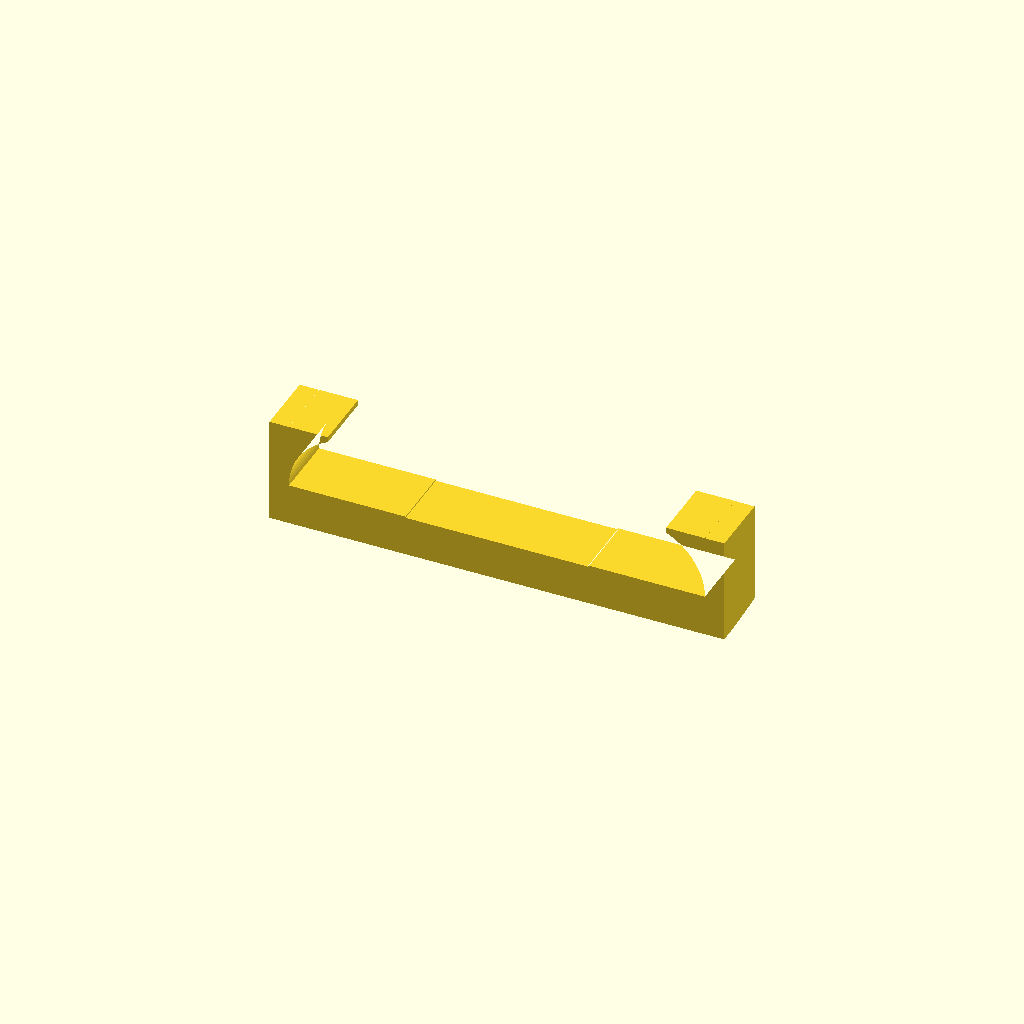
Cell 1 — every parameter at its default value.
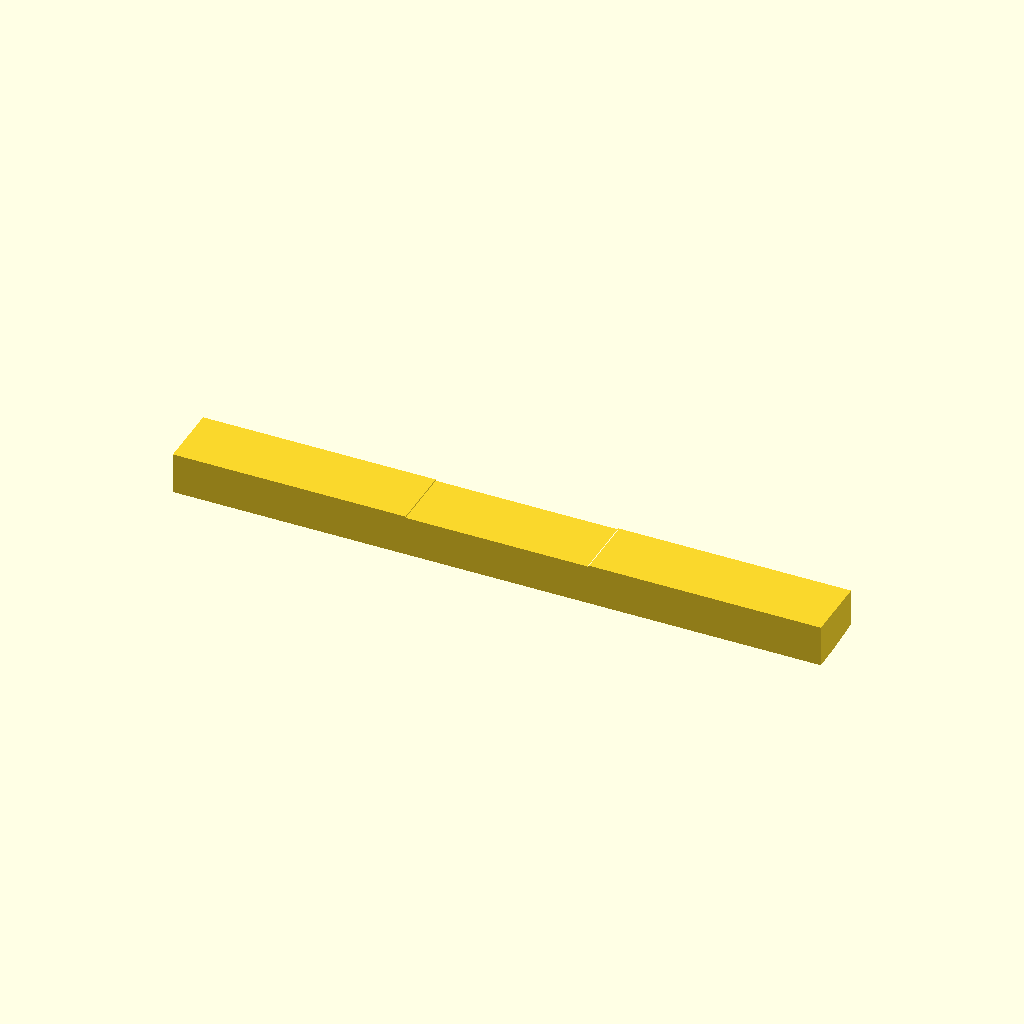
Cell 2 — w set to 6300, the other parameters unchanged.
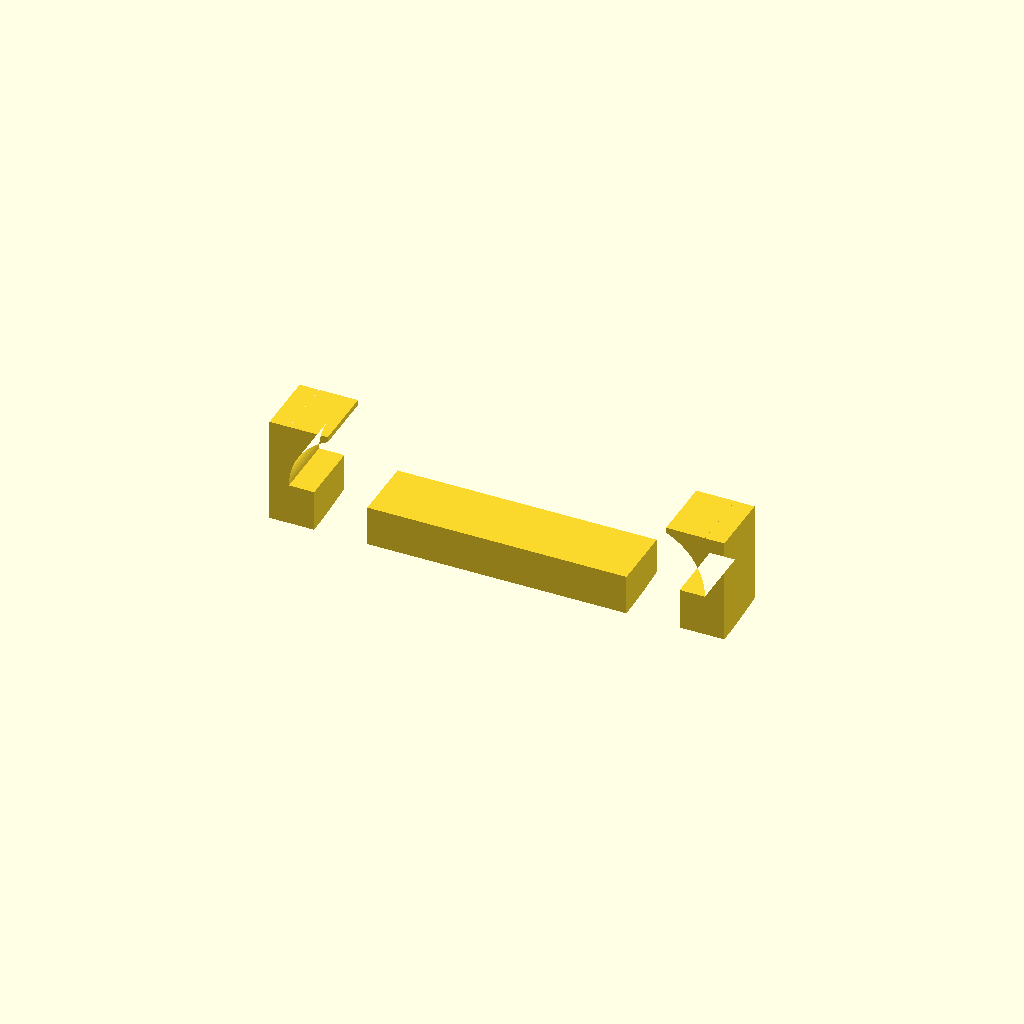
Cell 3: cw = 2820 (everything else at default).
All cells are drawn from one camera (rotation 55°, 0°, 25°, orthographic, colour scheme Cornfield), so only the parameter changes between them.
The OpenSCAD source (galaxyholder/model_machmount.scad):
ViewScale = [0.0254, 0.0254, 0.0254];
include <../libs/MCAD/2Dshapes.scad>

models=0;
//w=3100; // model width
w=3150; // model width
h=4730; // model height 
c=175;  // mounting hole diameter
o=320;  // mounting hole center offset from edges
cw=1410; // cutout width
ch=2690; // cutout height

module model_tabletmount()
{
    linear_extrude(50) {
        difference() {
            roundedSquare([w, h], 200);
            for (ww=[-1,1]) {
                for (hh=[-1,1]) {
                    translate([ww*(w/2-o), hh*(h/2-o), 0])
                    circle(c/2, $fn=96);
                }
            }
            square([1410, 2690], center=true);
        }
    }
    translate([0, 0, 49])
    linear_extrude(360) {
        difference() {
            roundedSquare([w, h], 200);
            roundedSquare([w-100, h-100], 140);
        }
    }
}

module mounthalf()
{
    a=(w/2)-(cw/2)+180;
    b=a-170;
    //r=471;
    r=500;
//    for (ii=[1.0,-1.0]) {
//        scale([ii, 1.0])
        translate([cw/2, 0, 0])
        {
            square([a, 350]);
            translate([a-150, 349, 0])
            square([150, r]);
            translate([a-150-r, 350, 0])
            intersection() {
                translate([200, 0, 0])
                square([300, 500]);
                difference() {
                    square([r, r]);
                    circle(r, $fn=96);
                }
            }
        }
//    }
}

module mountbottomhalf()
{
    a=(w/2)-(cw/2)+180;
    b=a-170;
//    for (ii=[1.0,-1.0]) {
//        scale([ii, 1.0])
        translate([cw/2, 0, 0])
        {
            square([a, 350]);
            translate([a-150, 349, 0])
            square([150, 571]);
            translate([a-450, 350+571-130, 0])
            square([450, 200]);
        }
//    }
}

module crossmount()
{
    a=(w/2)-(cw/2)+180;
    b=a-170;
    linear_extrude(500) {
        for (ii=[1.0,-1.0]) {
            scale([ii, 1.0])
            mounthalf();
        }
        translate([0, 170, 0])
        square([2000, 340], center=true);
   }
}

module lowermount()
{
    crossmount();
    translate([250, 0, -600])
    rotate([0, -90, 0])
    linear_extrude(500)
    mountbottomhalf();
}

module mount0()
{
    linear_extrude(200)
    difference() {
        roundedSquare([w+440, h+440], 200);
        square([1410, 2690], center=true);
    } 

    translate([0, 0, 199])
    linear_extrude(471) {
        difference() {
            roundedSquare([w+440, h+440], 200);
            roundedSquare([w+100, h+100], 140);
            translate([0, h/2, 0])
            square([w*2, h/4], center=true);
        }
    }

    translate([0, 0, 669])
    linear_extrude(100) {
        difference() {
            roundedSquare([w+440, h+440], 200);
            roundedSquare([w-300, h-300], 140);
            translate([0, h/2, 0])
            square([w*2, h/4], center=true);
        }
    }

}


module forViewing()
{
    if (models) {
        color("cornflowerblue")
        translate([0, 0, 370])
        model_tabletmount();
    }
    intersection() {
        translate([-2500, -800, 17323])
        rotate([0, 90, 0])
        linear_extrude(5000)
        circle(17323, $fn=96);
        union() {
            *translate([0, -1400, 0])
            rotate([90, 0, 0])
            lowermount();
            translate([0, 600, 0])
            rotate([90, 0, 0])
            crossmount();
        }
    }
}


module forPrinting()
{
    //crossmount();
    lowermount();
}

scale(ViewScale)
{
    forViewing();
//    forPrinting();
}
Parameter table extracted from the source (name, type, default, range or options):
ViewScale: vector, default [0.0254, 0.0254, 0.0254]
models: number, default 0
w: number, default 3150
h: number, default 4730
c: number, default 175
o: number, default 320
cw: number, default 1410
ch: number, default 2690
